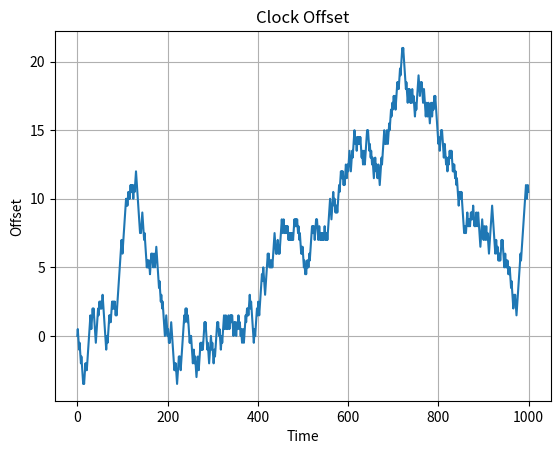

Python code for this plot:
import numpy as np
import pandas as pd
import matplotlib.pyplot as plt

np.random.seed(42)  # Seed to reproduce results
n = 1000
clock_offset_base = 0 # 1 microsecond # ???? #TODO
clock_offset_change = .5 # 0.5 nanoseconds

# Randomly assign one or zero to n values -> go up or down
up_or_down = np.random.randint(0, 2, size=n)

# Array which holds clock offsets
clock_offset = np.zeros(n) + clock_offset_base

# Loop which determines random walk path
for i in range(1, n): # start at 1 to avoid index error
    # Walk up if 1 - increment by clock offset change
    if up_or_down[i] == 1:
        clock_offset[i] = clock_offset[i - 1] + clock_offset_change
    # Walk down if 0
    else:
        clock_offset[i] = clock_offset[i - 1] - clock_offset_change


# Write random walk clock offsets to csv 
df = pd.DataFrame(clock_offset, columns=["Clock Offset"])
df.to_csv("clock_offset.csv", index=False)


# Plot walk
plt.plot(clock_offset)
plt.title("Clock Offset")
plt.xlabel("Time")
plt.ylabel("Offset")
plt.grid()
plt.show()